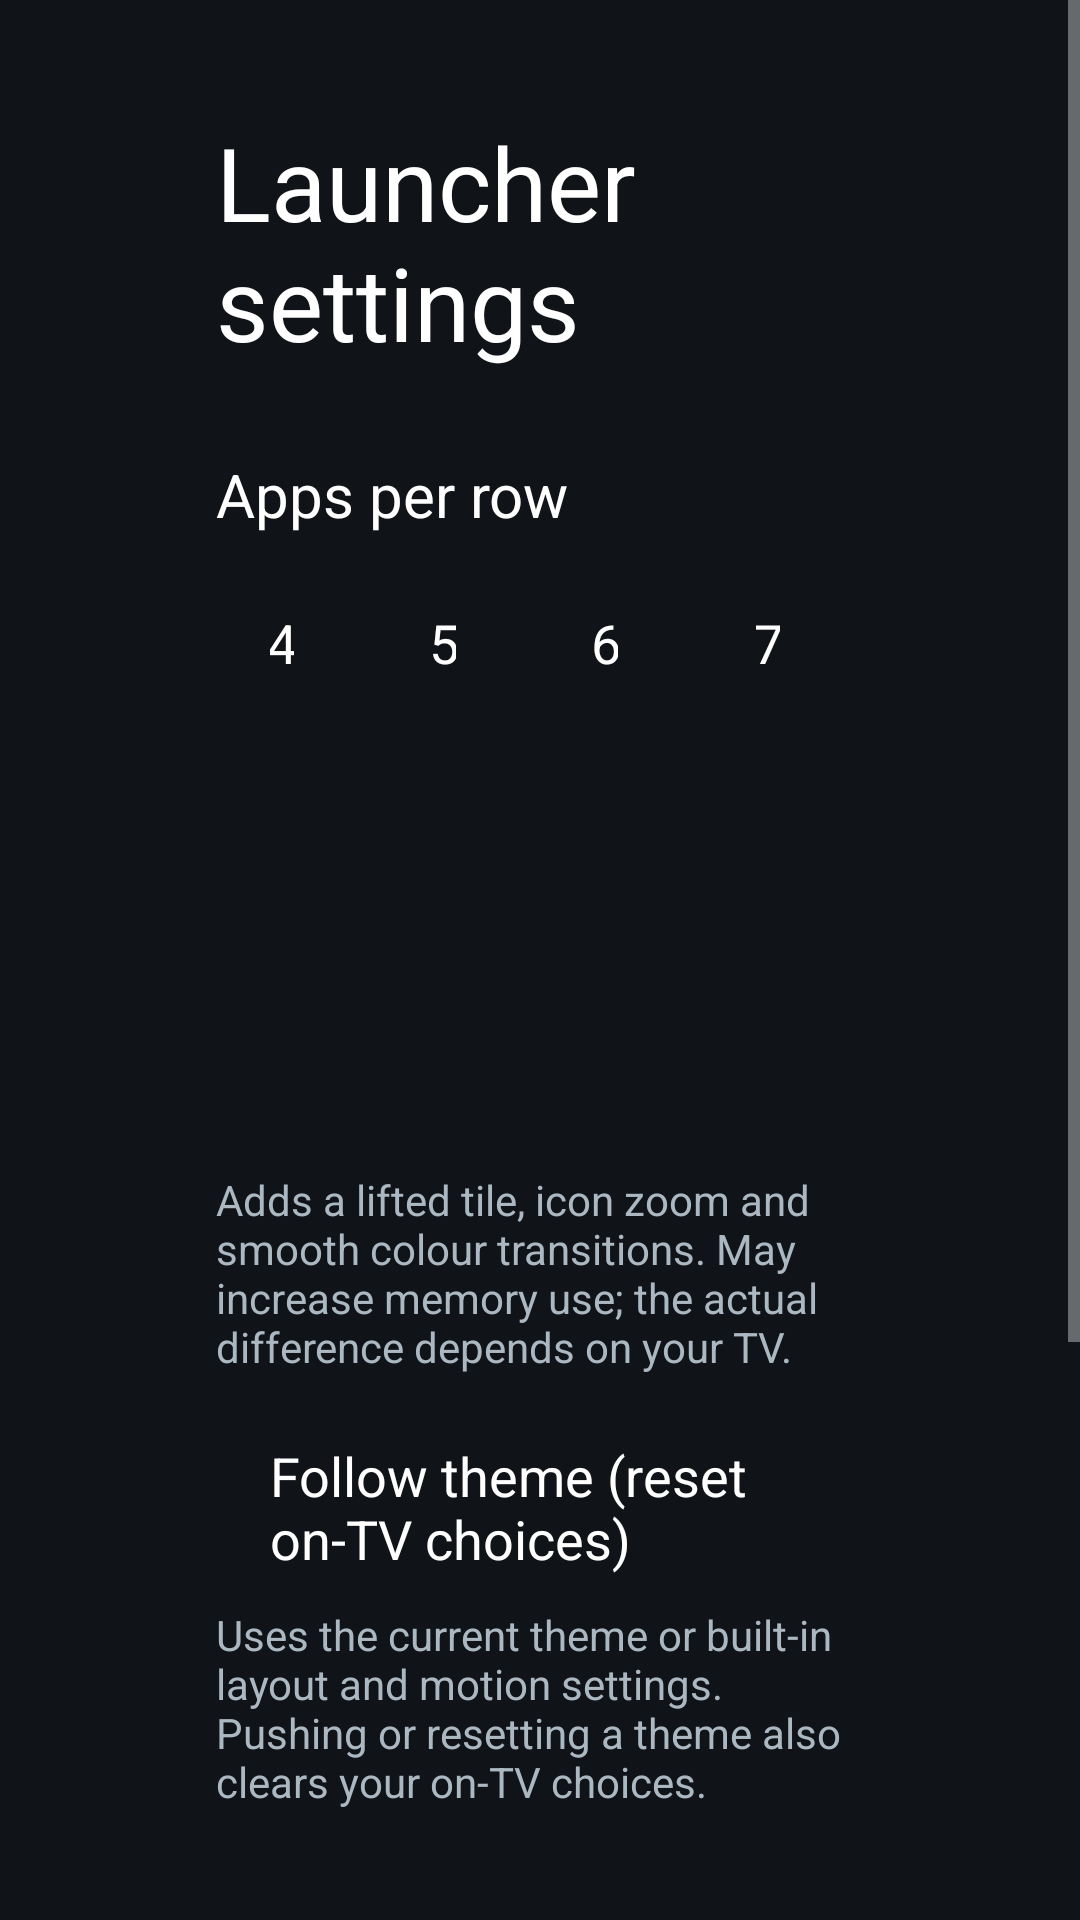

The Android layout XML behind this screen, and the referenced resources:
<!-- AndroidManifest.xml: application theme Theme.TvHome -->
<!-- res/layout/activity_launcher_settings.xml -->
<?xml version="1.0" encoding="utf-8"?>
<ScrollView xmlns:android="http://schemas.android.com/apk/res/android"
    android:layout_width="match_parent"
    android:layout_height="match_parent"
    android:background="#FF101419"
    android:fillViewport="true">

    <LinearLayout
        android:layout_width="match_parent"
        android:layout_height="wrap_content"
        android:orientation="vertical"
        android:paddingStart="72dp"
        android:paddingEnd="72dp"
        android:paddingTop="38dp"
        android:paddingBottom="38dp">

        <TextView
            android:layout_width="match_parent"
            android:layout_height="wrap_content"
            android:text="@string/launcher_settings"
            android:textColor="#FFFFFFFF"
            android:textSize="34sp" />

        <TextView
            android:layout_width="match_parent"
            android:layout_height="wrap_content"
            android:layout_marginTop="28dp"
            android:text="@string/columns_label"
            android:textColor="#FFFFFFFF"
            android:textSize="20sp" />

        <LinearLayout
            android:layout_width="match_parent"
            android:layout_height="wrap_content"
            android:layout_marginTop="10dp"
            android:orientation="horizontal">

            <TextView android:id="@+id/columns4" style="@style/SettingsColumnChoice" android:text="4" />
            <TextView android:id="@+id/columns5" style="@style/SettingsColumnChoice" android:text="5" />
            <TextView android:id="@+id/columns6" style="@style/SettingsColumnChoice" android:text="6" />
            <TextView android:id="@+id/columns7" style="@style/SettingsColumnChoice" android:text="7" />
        </LinearLayout>

        <TextView
            android:id="@+id/animationsChoice"
            style="@style/SettingsRow"
            android:layout_marginTop="28dp" />

        <TextView
            android:id="@+id/advancedChoice"
            style="@style/SettingsRow"
            android:layout_marginTop="10dp" />

        <TextView
            android:layout_width="match_parent"
            android:layout_height="wrap_content"
            android:layout_marginTop="8dp"
            android:text="@string/advanced_effects_warning"
            android:textColor="#FFACB8C1"
            android:textSize="14sp" />

        <TextView
            android:id="@+id/followThemeChoice"
            style="@style/SettingsRow"
            android:layout_marginTop="18dp"
            android:text="@string/follow_theme" />

        <TextView
            android:layout_width="match_parent"
            android:layout_height="wrap_content"
            android:layout_marginTop="7dp"
            android:text="@string/follow_theme_hint"
            android:textColor="#FFACB8C1"
            android:textSize="14sp" />

        <TextView
            android:id="@+id/defaultHomeChoice"
            style="@style/SettingsRow"
            android:layout_marginTop="28dp"
            android:text="@string/home_settings" />

        <TextView
            android:layout_width="match_parent"
            android:layout_height="wrap_content"
            android:layout_marginTop="7dp"
            android:text="@string/home_settings_help"
            android:textColor="#FFACB8C1"
            android:textSize="14sp" />

        <TextView
            android:id="@+id/tvSettingsChoice"
            style="@style/SettingsRow"
            android:layout_marginTop="18dp"
            android:text="@string/tv_settings" />
    </LinearLayout>
</ScrollView>
<!-- resources referenced by this layout -->
<resources>
  <string name="advanced_effects_warning">Adds a lifted tile, icon zoom and smooth colour transitions. May increase memory use; the actual difference depends on your TV.</string>
  <string name="columns_label">Apps per row</string>
  <string name="follow_theme">Follow theme (reset on-TV choices)</string>
  <string name="follow_theme_hint">Uses the current theme or built-in layout and motion settings. Pushing or resetting a theme also clears your on-TV choices.</string>
  <string name="home_settings">Choose default home</string>
  <string name="home_settings_help">Select your original home to stop using CleanYourTV as Home, or CleanYourTV to switch back. The original launcher must be enabled and your TV must provide a home picker; use the restore script first if it was disabled.</string>
  <string name="launcher_settings">Launcher settings</string>
  <string name="tv_settings">TV system settings</string>
  <style name="SettingsColumnChoice" parent="SettingsRow">
          <item name="android:layout_width">0dp</item>
          <item name="android:layout_weight">1</item>
          <item name="android:layout_marginEnd">10dp</item>
          <item name="android:gravity">center</item>
      </style>
  <style name="SettingsRow">
          <item name="android:layout_width">match_parent</item>
          <item name="android:layout_height">52dp</item>
          <item name="android:gravity">center_vertical</item>
          <item name="android:paddingStart">18dp</item>
          <item name="android:paddingEnd">18dp</item>
          <item name="android:background">@drawable/settings_choice_bg</item>
          <item name="android:textColor">#FFFFFFFF</item>
          <item name="android:textSize">18sp</item>
          <item name="android:focusable">true</item>
          <item name="android:clickable">true</item>
      </style>
  <style name="Theme.TvHome" parent="android:Theme.Material.NoActionBar.Fullscreen">
          <item name="android:windowBackground">@android:color/black</item>
          <item name="android:colorBackground">@android:color/black</item>
          <item name="android:windowAnimationStyle">@null</item>
      </style>
</resources>
